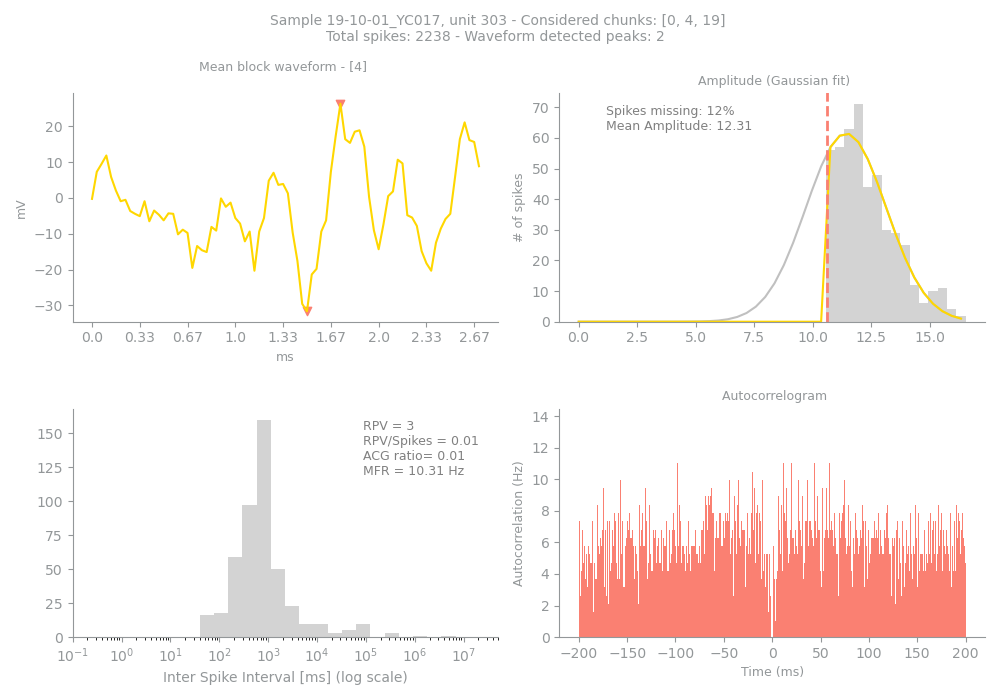

Data behind this chart, as committed beside it:
Sample, Unit, PeakChUnit, SpikesUnit, GoodChunks, GoodChunksList, WvfChunks, WvfChunksList, SpikesBlock, PercMissingSpikesBlock, MFRBlockHz, MeanAmpBlock, RPVBlock, FpBlockFancy, FpBlockSimple, ACGViolationRatio, WvfPeaksBlock, PeaksBlock_x, PeaksBlock_y, BigPkNegBlock
19-10-01_YC017, 303, 238, 2238, 3, [0, 4, 19], 1, [4], 468, 12, 10.31, 12.31, 3, , 0.01, 0.01, 2, [52, 45], [26.302084, -31.640625], 1
